pico-8 play session: no input (idle), after a click and taps of 🅾, ❎, 🅾+❎, 🅾 in the second before t = 0

[t = 1 s] idle ~1s (no d-pad/buttons)
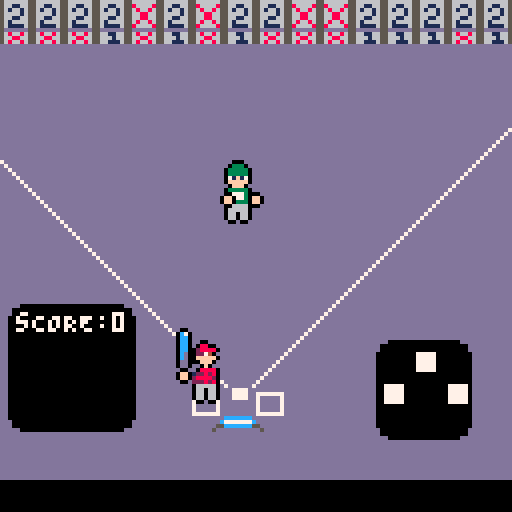
[t = 2 s] idle ~2s (no d-pad/buttons)
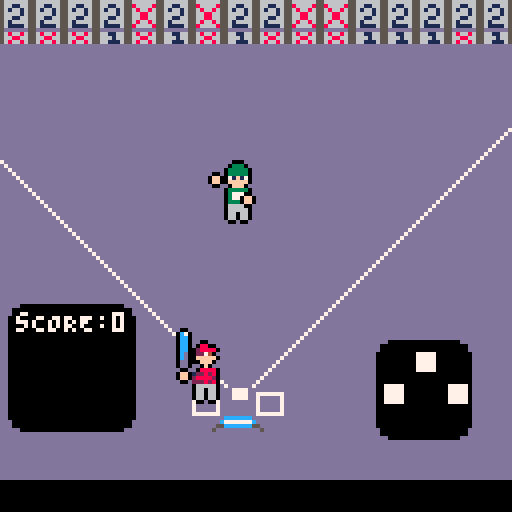
[t = 4 s] idle ~4s (no d-pad/buttons)
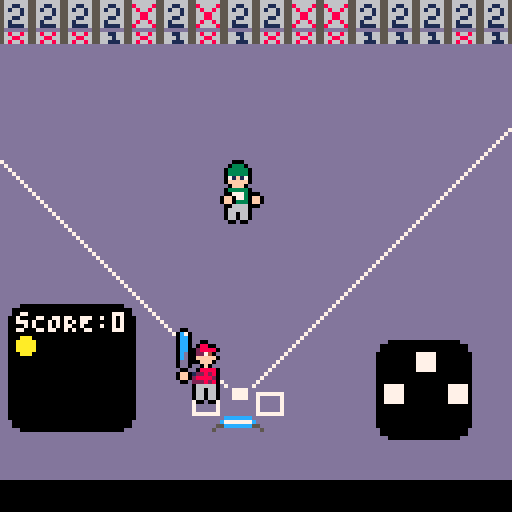
[t = 6 s] idle ~6s (no d-pad/buttons)
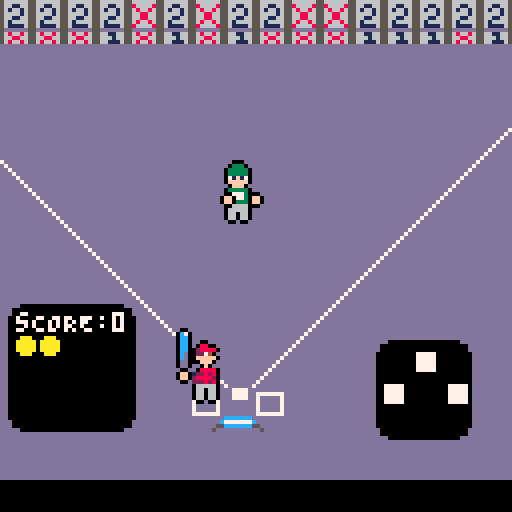
[t = 8 s] idle ~8s (no d-pad/buttons)
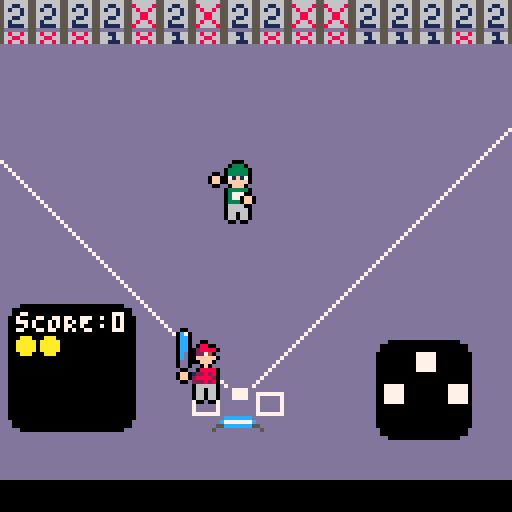

pico-8 cartridge
version 43
__lua__
TILE_SIZE = 8
WAIT_T = 3 -- seconds
uni_colors = {
    3,
    8,
    9,
    10,
    14
}
function did_ball_collide(ball, box_x, box_y, box_w, box_h)
    if ball.y + ball.r < box_y then return false end
    if ball.y - ball.r > box_y + box_h then return false end
    if ball.x + ball.r < box_x then return false end
    if ball.x - ball.r > box_x + box_w then return false end
    return true
end

function bounce_ball_off_bat(ball, batter)
    ball.state = "hit"
    local bat_pos = batter:get_bat_coordinates()
    local hitbox = bat_pos.hit_box

    local bat_center = (hitbox.x1 + hitbox.x2) / 2
    local bat_width = hitbox.x2 - hitbox.x1

    local hit_pos = ball.x - bat_center
    local normalized = hit_pos / (bat_width / 2)

    normalized = mid(-1, normalized, 1)

    local timing_offset = (batter.a_frame - 2) * 0.3

    local max_angle = 60
    local angle = (normalized + timing_offset)
            * max_angle
            * 0.0174533

    local speed = sqrt(ball.dx ^ 2 + ball.dy ^ 2)

    local sweet_spot = 1 - abs(normalized)
    local power = 1 + sweet_spot * 0.1

    ball.dx = speed * power * sin(angle)
    ball.dy = -speed * power * cos(angle)

    -- pseudo height launch
    local launch = (sweet_spot * 0.5) + 0.3
    ball.dh = launch
end

function value_exists(array, value)
    for i = 1, #array do
        if array[i] == value then
            return true
        end
    end
    return false
end

function get_index(tbl, value)
    for i = 1, #tbl do
        if tbl[i] == value then
            return i -- Return the index if found
        end
    end
    return nil
    -- Return nil if not found
end

function create_win(x, y, w, h, txt)
end
start_menu = {
    state = "p1", -- p1/p2

    change_player = function(self)
        if self.state == "p1" then
            self.state = "p2"
        else
            self.state = "p1"
        end
    end,
    change_player_color = function(self, dir)
        local p1_i = get_index(uni_colors, game.team1.color)
        local p2_i = get_index(uni_colors, game.team2.color)

        if dir == 'r' then
            if self.state == "p1" then
                p1_i = p1_i % #uni_colors + 1
                game.team1.color = uni_colors[p1_i]
            else
                p2_i = p2_i % #uni_colors + 1
                game.team2.color = uni_colors[p2_i]
            end
        end
        if dir == 'l' then
            if self.state == "p1" then
                p1_i = (p1_i + #uni_colors) % #uni_colors + 1
                game.team1.color = uni_colors[p1_i]
            else
                p2_i = (p2_i + #uni_colors) % #uni_colors + 1
                game.team2.color = uni_colors[p2_i]
            end
        end
    end,


    update = function(self)
        self.t_col_sel.state = self.state
        if btnp(0) then
            --left
            self:change_player_color('l')
        end
        if btnp(1) then
            self:change_player_color('r')
        end
        if btnp(2) then
            -- up
            self:change_player()
        end
        if btnp(3) then
            self:change_player()
        end

        if btnp(5) then
            -- x
            scene = 'game'
        end
    end,

    t_col_sel = {
        p1 = {
            bg_x = 28,
            bg_y = 15,
            l_x = 18,
            r_x = 106,
            y = 16
        },
        p2 = {
            bg_x = 28,
            bg_y = 29,
            l_x = 18,
            r_x = 106,
            y = 30
        },
        draw = function(self)
            local text = {
                teamColor1 = "team color 1 : ",
                teamColor2 = "team color 2 : "
            }
            p = self.p1
            if (self.state == 'p2') then
                p = self.p2
            end

            print('⬅️', p.l_x, p.y)
            rrectfill(p.bg_x, p.bg_y, 75, 7, 2, 7)
            print('➡️', p.r_x, p.y)

            print(text.teamColor1, 32, 16, 0)
            print('█', 90, 16, game.team1.color)
            print(text.teamColor2, 32, 30, 0)
            print('█', 90, 30, game.team2.color)
        end
    },

    draw = function(self)
        cls()
        map(0, 0, 0, 0, 128, 32)

        self.t_col_sel:draw()

        print("press ❎ to play", 32, 64, 7)
    end
}
batter = {
    a_frame = 1,
    a_frames = { 66, 68, 70, 64 },
    did_swing = false,
    frame_timer = 0,
    max_x = 43.5,
    max_y = 88,
    min_x = 40,
    min_y = 83,
    spr = 64,
    spr_h = 2,
    spr_w = 2,
    state = "idle",
    x = 43.5,
    y = 85,

    -- methods --
    swing = function(self)
        if self.state == "idle" then
            self.did_swing = true
            self.state = "swing"
        end
    end,
    reset = function(self)
        self.state = "idle"
        self.did_swing = false
    end,

    bat = {
        spr = 130,
        spr_w = 2,
        spr_h = 2,
        a_frames = { 132, 134, 136, 138, 140, 130 },

        draw = function(self, pos, batter_state, a_frame)
            local x = pos.x
            local y = pos.y

            -- sets (10, 10) to yellow

            if batter_state == "idle" then
                spr(self.spr, x, y, self.spr_w, self.spr_h)
            elseif batter_state == "swing" then
                local frame = self.a_frames[a_frame]
                spr(frame, x, y, self.spr_w, self.spr_h)
            end
        end
    },

    move_bat = function(self, dir)
        if dir == "left" and self.x > self.min_x then
            self.x -= 1
        elseif dir == "right" and self.x < self.max_x then
            self.x += 1
        elseif dir == "down" and self.y < self.max_y then
            self.y += 1
        elseif dir == "up" and self.y > self.min_y then
            self.y -= 1
        end
    end,

    get_bat_coordinates = function(self)
        local bat_x = self.state == "idle" and self.x - 6 or self.x + 5
        local bat_y = self.y - 5
        local box_x1 = bat_x + 7
        local box_y1 = bat_y + 10
        local box_x2 = bat_x + 17
        local box_y2 = bat_y + 14

        return {
            x = bat_x,
            y = bat_y,


            hit_box = {
                x1 = box_x1,
                y1 = box_y1,
                x2 = box_x2,
                y2 = box_y2
            }
        }
    end,

    get_player_state = function(self)
        return self.state
    end,

    get_a_frame = function(self)
        return self.a_frame
    end,

    get_frame_timer = function(self)
        return self.frame_timer
    end,

    update = function(self)
    end,

    draw = function(self)
        -- change color
        pal(8, game.team1.color)

        local bat_pos = self:get_bat_coordinates()
        local state = batter.state
        local a_frame = batter.a_frame
        if self.state == "idle" then
            spr(self.spr, self.x, self.y, self.spr_w, self.spr_h)
        elseif self.state == "swing" then
            local frame = self.a_frames[self.a_frame]
            spr(frame, self.x, self.y, self.spr_w, self.spr_h)

            -- Update the animation frame after a certain number of frames have passed
            if self.frame_timer < 2 then
                -- Adjust this value to control the speed
                self.frame_timer = self.frame_timer + 1
            else
                if self.a_frame < #self.a_frames then
                    self.a_frame = self.a_frame + 1
                else
                    self.a_frame = 1
                    self.state = 'idle'
                end
                self.frame_timer = 0 -- Reset the timer
            end
        end
        self.bat:draw(bat_pos, state, a_frame)
        pal(8, 8)
    end -- batter:draw
}
 -- must be before ball
pitcher = {
    min_x = (7 * TILE_SIZE) - 9,
    max_x = (7 * TILE_SIZE) - 1,
    x = (7 * TILE_SIZE) - 5,
    y = 5 * TILE_SIZE,
    spr = 102,
    spr_w = 2,
    spr_h = 2,
    state = "idle",
    a_frames = { 96, 98, 100, 102 },
    a_frame = 1,
    frame_timer = 0,

    get_throw_pos = function(self)
        -- send hand pos
        return { x = self.x + 5, y = self.y + TILE_SIZE }
    end,


    throw = function(self)
        if self.state == "idle" then
            -- is this check needed?
            self.state = "throw"
            sfx(2)
        end
    end,

    move_pitcher = function(self, dir)
        if dir == "left" and self.x > self.min_x then
            self.x -= 1
        elseif dir == "right" and self.x < self.max_x then
            self.x += 1
        end
    end,
    update = function(self)
        -- Add any necessary update logic here
    end,


    draw = function(self)
        pal(8, game.team2.color)
        if self.state == "idle" then
            spr(self.spr, self.x, self.y, self.spr_w, self.spr_h)
        elseif self.state == "throw" then
            local frame = self.a_frames[self.a_frame]
            spr(frame, self.x, self.y, self.spr_w, self.spr_h)
            -- Update the animation frame after a certain number of frames have passed
            if self.frame_timer < 1 then
                -- Adjust this value to control the speed
                self.frame_timer = self.frame_timer + 1
            else
                if self.a_frame < #self.a_frames then
                    self.a_frame = self.a_frame + 1
                else
                    self.a_frame = 1
                    self.state = 'idle'
                end
                self.frame_timer = 0 -- Reset the timer
            end
        end
        pal(8, 8)
    end -- pitcher draw
}
-- ball gets pos from pitcher object
hand_pos = pitcher:get_throw_pos()

ball = {
    _start_x = hand_pos.x,
    _start_y = hand_pos.y,
    _start_dx = 0.3,
    _start_dy = 2,
    x = hand_pos.x,
    dx = 0,
    y = hand_pos.y,
    dy = 10,
    hght = 1,
    dh = 0,
    r = 1,
    color = 10,
    shadow_color = 5,
    wall_hit_time = 0,
    state = "idle", -- idle,throw,hit


    throw = function(self)
        local hand_pos = pitcher:get_throw_pos()
        local hght_frame = 1
        self.state = "throw"
        self.x = hand_pos.x
        self.y = hand_pos.y
        self.dx = self._start_dx
        self.dy = self._start_dy
        self.hght = 1
        self.dh = 0.5
    end,
    cpu_throw = function(self, dx, dy)
        local hand_pos = pitcher:get_throw_pos()
        local hght_frame = 1
        self.state = "throw"
        self.x = hand_pos.x
        self.y = hand_pos.y
        self.dx = dx
        self.dy = dy
        self.hght = 1
        self.dh = 0.5
    end,

    reset_ball = function(self)
        local hand_pos = pitcher:get_throw_pos()

        self.state = "idle"
        self.x = hand_pos.x
        self.y = hand_pos.y
        self.dx = 0
        self.dy = 0
    end,

    init = function(self)
        self:reset_ball()
    end,

    get_tile_under_ball = function(self)
        local tile_x = flr(self.x / 8)
        local tile_y = flr(self.y / 8)
        return mget(tile_x, tile_y)
    end,

    -- ball update
    update = function(self)
        if self.state ~= "idle" then
            -- hit/thrown
            self.x = self.x + self.dx
            self.y = self.y + self.dy

            -- vertical visualization
            self.hght += self.dh

            -- fake arc
            self.dh -= 0.03
            self.hght += self.dh

            -- ground
            if self.hght < 1 then
                self.hght = 1
                self.dh = 0
            end
        end
    end,

    draw = function(self)
        local shad_x = (self.x - 2) * self.hght
        local shad_y = (self.y - 2)
        local tile_x = self.x / 8
        local tile_y = self.y / 8

        ---
        if self.state ~= "idle" then
            local effective_radius = self.r * self.hght / 8

            -- shadow
            circfill(self.x, self.y, effective_radius / 2, 5)
            circfill(
                self.x,
                self.y - self.hght * 0.7,
                effective_radius,
                self.color
            )
        end
    end
}
-- todo
-- team  switching
-- Three outs
-- figure out homeruns

function _init()
    win = {}
    cls()

    scene = "game"

    -- start_menu/game/gameover

    cpu_pitcher = {
        confidence = 0,
        next_throw = "s",
        det_pitch = function(self)
            if game.count[2] / game.max_strikes > game.count[1] / game.max_balls then
                self.next_throw = "s"
            else
                self.next_throw = "b"
            end
        end
    }

    game.ball = ball
    game.bat = bat
    game.batter = batter
    game.pitcher = pitcher
    game:init()
end

function chg_scene(scn)
    scene = scn
end

function _update()
    if scene == 'start_menu' then
        start_menu:update()
    end

    if scene == 'gameover' then
        game_over:update()
    end

    if scene == 'game' then
        game:update()
        cpu_pitcher.balls = game.count[1]
        cpu_pitcher.strikes = game.count[2]
        cpu_pitcher:det_pitch()
        if game.role == 'p' then
            -- pitcher
            pitcher:update()
        end
    end
end

function game_draw()
    cls()
    map(0, 0, 0, 0, 128, 32)

    game.ball = ball

    ball:draw()
    pitcher:draw()
    batter:draw()

    game:draw()
    palt(0, false)
    palt(14, true)
end

function _draw()
    if (scene == 'start_menu') then
        start_menu:draw()
    end

    if (scene == 'game') then
        game_draw()
    end

    if scene == 'gameover' then
        game_over:draw()
    end

    function draw_window(x, y, w, h, tc, bgc)
        rrectfill(2.75 * TILE_SIZE, 1.75 * TILE_SIZE, 10.5 * TILE_SIZE, 2.5 * TILE_SIZE, 2, 0)
        rrectfill(3 * TILE_SIZE, 2 * TILE_SIZE, 10 * TILE_SIZE, 2 * TILE_SIZE, 2, 2)
        print('homerun', 5.5 * TILE_SIZE + 4, 2.65 * TILE_SIZE, 7)
    end
    -- draw_window(3, 2, 10, 2)
    --debug--
end
-- handle wall collision not working correctly
game = {
    _states = {
        'pitch',
        'hit',
        'miss',
        'ball',
        'strike',
        'foul',
        'out',
        'walk',
        'switch',
        'gameover'
    },

    _transitions = {
        idle = { "pitch", "menu", "gameover" },
        pitch = { "hit", "miss", "strike", "ball" },
        hit = { "foul", "out", "base" },
        menu = { "idle" },
        strike = { "out", "idle" },
        base = { "idle" },
        out = { "idle" },
        foul = { "idle" }
    },

    ball = {}, -- ball object

    back_wall = {
        x1 = 0,
        x2 = 15,
        y1 = 0,
        y2 = 1
    },

    runners = {},

    _runners = {
        bases = 000 --1/2/3
    },

    on_first = function(self)
        return ((self._runners.bases & 1) != 0)
    end,

    on_second = function(self)
        return ((self._runners.bases & 2) != 0)
    end,

    on_third = function(self)
        return ((self._runners.bases & 4) != 0)
    end,

    clear_bases = function(self)
        self._runners.bases = 0
    end,

    advance_runners = function(self, hit)
        local scored = 0
        -- shift runners forward
        local shifted = self._runners.bases << hit

        -- check to see if anyone scored
        scored += shifted >> 3

        self._runners.bases = shifted & 7
        if hit < 4 then
            self._runners.bases |= (1 << (hit - 1))
        else
            scored += 1
        end
    end,

    walk = function(self)
        local scored = 0

        -- bases loaded
        if self._runners.bases == 7 then
            scored = 1
        end

        -- shift only forced runners
        if (self._runners.bases & 1) != 0 then
            self._runners.bases <<= 1
        end

        -- keep valid base bits
        self._runners.bases &= 7

        -- batter to first
        self._runners.bases |= 1

        -- self.score += scored
    end,

    count = {
        0, 0,
        addStrike = function(self)
            self[1] += 1
        end,
        addBall = function(self)
            self[2] += 1
        end,
        reset = function(self)
            self[1] = 0
            self[2] = 0
        end,
        get = function(self, t)
            -- strike/ball
            if t == "ball" then
                return self[1]
            end
            if t == "strike" then
                return self[2]
            end
        end,
        add = function(self, t)
            -- strike/ball
            if t == "ball" then
                self[1] += 1
            end
            if t == "strike" then
                self[2] += 1
            end
        end
    }, -- balls,strikes
    hit_type = "None",
    inning = 0,
    inning_type = "top", -- bot,top, denotes .5 inning
    max_balls = 5, -- changeable?
    max_inning = 2, --changeable?
    max_outs = 3, --changeable?
    max_strikes = 3, -- changeable?
    outs = 0,
    role = 'p', -- 'b' for batter, 'p' pitcher
    score = { 0, 0 },
    stop_play_timer = false,

    strike_zone = {
        x = 51,
        y = 92,
        spr_num = 128,
        coords = function(self)
            return {
                x1 = self.x + 3,
                x2 = self.x + 14,
                y1 = self.y + 13,
                y2 = self.y + 14
            }
        end,

        draw = function(self)
            spr(self.spr_num, self.x, self.y, 2, 2)
        end
    },
    bases = {
        {
            id = 1,
            color = 7,
            x1 = 14 * TILE_SIZE,
            y1 = 12 * TILE_SIZE,
            x2 = 14 * TILE_SIZE + 4,
            y2 = 12 * TILE_SIZE + 4
        },
        {
            id = 2,
            color = 7,
            x1 = 13 * TILE_SIZE,
            y1 = 12 * 7 + 4,
            x2 = 13 * TILE_SIZE + 4,
            y2 = 12 * 7 + TILE_SIZE
        },
        {
            id = 3,
            color = 7,
            x1 = 12 * TILE_SIZE,
            y1 = 12 * TILE_SIZE,
            x2 = 12 * TILE_SIZE + 4,
            y2 = 12 * TILE_SIZE + 4
        }
    },

    right_menu = {
        x = 94,
        y = 85,
        w = 24,
        h = 25,
        col = 0, -- black

        draw = function(self)
            rrectfill(self.x, self.y, self.w, self.h, 3, 0)
        end
    },

    team1 = {
        color = uni_colors[2] -- changeable?
    },
    team2 = {
        color = uni_colors[1] --changeable?
    },
    scr_max_x = 127,
    scr_min_x = 0,
    scr_max_y = 127,
    state = "idle", -- pitch/hit/miss/switch/idle/out/menu

    score_board = {
        x1 = 2,
        y1 = 9 * TILE_SIZE + 4,
        w = 4 * TILE_SIZE,
        h = 32,

        draw = function(self)
            rrectfill(self.x1, self.y1, self.w, self.h, 3, 0)
        end
    },

    reset_count = function(self)
        self.count:reset()
        self.stop_play_timer = false
    end,

    get_state = function(self)
        return self.state
    end,

    throw_ball = function(self)
        if self.pitcher.state == "idle" and ball.state == "idle" then
            self.state = "pitch"
            self.pitcher:throw()
            self.ball:throw()
        end
    end,

    cpu_throw = function(self)
        coords = self.strike_zone:coords()

        random_spd = 1 + rnd(2.4)
        random_target = (rnd(coords.x2 - coords.x1) + coords.x1)
        frames = (coords.y2 - ball._start_y) / random_spd

        local dx = (random_target - ball._start_x) * random_spd / (coords.y2 - ball._start_y) + rnd(1.5) - .7

        if not self.throw_timer then
            self.throw_timer = time()
        end

        if time() - self.throw_timer >= WAIT_T then
            if self.pitcher.state == "idle" and self.ball.state == "idle" then
                self.batter:reset() -- reset random swings
                self.state = "pitch"
                self.pitcher:throw()
                self.ball:cpu_throw(dx, random_spd)

                -- reset timer so the next throw happens 5 seconds later
                self.throw_timer = time()
            end
        end
    end,

    walk_runner = function(self)
        runners = { 0, 0, 0 }
        local i = 1
        while i <= #self.runners do
            --     -- adv current runner
            self.runners[i] += 1
            if i < #self.runners and self.runners[i + 1] == self.runners[i] then
                self.runners[i + 1] += 1
            end
            i += 1
        end
        -- add walked batter
        self.runners[#self.runners + 1] = 1
        for i, r in ipairs(self.runners) do
            if r > 3 then
                self.score[1] += 1
                deli(self.runners, i)
            end
        end

        return self.runners
    end,

    verify_transition = function(self, s)
        return value_exists(self._transitions[self.state], s)
    end,

    change_state = function(self, s)
        if self:verify_transition(s) then
            self.state = s
        else
            printh("Invalid State Transition w:" .. self.state .. '=>' .. s)
        end
    end,

    did_ball_hit_zone = function(self, s)
        local strike_zone_coords = self.strike_zone:coords()
        if (self.ball.y > strike_zone_coords.y1)
                and (self.ball.y < strike_zone_coords.y2)
                and (self.ball.x > strike_zone_coords.x1)
                and (self.ball.x < strike_zone_coords.x2)
                and (self.ball.hght > 1) then
            sfx(4)
            return true
        else
            return false
        end
    end,

    did_ball_leave_scrn = function(self)
        if self.ball.x > self.scr_max_x or self.ball.x < self.scr_min_x or self.ball.y > self.scr_max_y then
            return true
        end
        return false
    end,

    adv_runners = function(self, num_of_bases)
        local runners_to_update = {}
        local runners_to_remove = {}
        for rnr in all(self.runners) do
            local t = rnr + num_of_bases
            if t > 3 then
                self.score[1] += 1
                runners_to_remove[rnr] = true
            else
                runners_to_update[rnr] = t
            end
        end
        for rnr, new_val in ipairs(runners_to_update) do
            self.runners[rnr] = new_val
        end
        for rnr in pairs(runners_to_remove) do
            self.runners[rnr] = nil
        end

        if num_of_bases > 3 then
            self.score[1] += 1
        else
            add(self.runners, num_of_bases)
        end
    end,

    reset_pitch = function(self)
        self.ball:reset_ball()
        self.batter:reset()
        self.state = "idle"
    end,

    is_pitching = function(self) return self.state == 'pitch' end,
    is_out = function(self) return self.state == "out" end,
    is_strike_out = function(self) return self.count:get('strike') == self.max_strikes end,
    is_walk = function(self) return self.count:get('ball') == self.max_balls end,
    is_hit = function(self) return self.state == "hit" end,
    is_wall = function(self) return self.state == "wall" end,
    is_missed = function(self) return self.state == "miss" end,
    is_ball = function(self) return self.state == "ball" end,
    is_strike = function(self) return self.state == "strike" end,
    is_walked = function(self) return self.state == "walk" end,

    -- transitions
    to_ball = function(self) self:change_state('ball') end,
    to_hit = function(self) self:change_state('hit') end,
    to_idle = function(self) self:change_state('idle') end,
    to_out = function(self) self:change_state('out') end,
    to_pitch = function(self) self:change_state('pitch') end,
    to_strike = function(self) self:change_state('strike') end,
    to_miss = function(self) self:change_state('miss') end,
    to_foul = function(self) self:change_state('foul') end,
    to_base = function(self) self:change_state('base') end,


    did_ball_hit_wall = function(self)
        if self.ball.y < 8 and self.ball.state ~= "wall" or (self.ball.hght == 1 and self.ball.y < 12) then
            -- wall
            self.ball.state = "wall"
            self.ball.wall_hit_time = time()
        end
    end,

    handle_backwall_collision = function(self)
        if (self.ball.y < 8 and self.ball.state ~= "wall")
                or (self.ball.hght == 1 and self.ball.y < 12) then
            local tile = self.ball:get_tile_under_ball()

            if fget(tile, 0) then
                self.state = "out"
            elseif fget(tile, 1) then
                self.hit_type = "single"
                self:adv_runners(1)
                self:reset_count()
            elseif fget(tile, 2) then
                self.hit_type = "dbl"
                self:adv_runners(2)
                self:reset_count()
            end

            -- bounce the ball
            self.ball.dx = -self.ball.dx * 0.1
            self.ball.dy = -self.ball.dy * 0.1

            -- prevent repeated bouncing every frame
            self.ball.state = "wall"
            self.ball.wall_hit_time = time()

            -- keep the ball just inside the playfield
            self.ball.y = 16
        end
    end,

    -- game init
    init = function(self)
        -- randomly populate back wall
        for x = self.back_wall.x1, self.back_wall.x2 do
            local r_top_spr = rnd { 28, 29, 28 }
            local r_btm_spr = rnd { 26, 27 }
            mset(x, self.back_wall.y1, r_top_spr)
            mset(x, self.back_wall.y2, r_btm_spr)
        end
    end,

    -- game update
    update = function(self)
        self.ball:update()
        self.batter:update()

        if self:is_pitching() then
            bat_pos = self.batter:get_bat_coordinates()
            bat_hit_box = bat_pos.hit_box

            -- ball hits strike zone
            if (self.ball.y > self.strike_zone:coords().y1) then
                if self:did_ball_hit_zone() then
                    self:to_strike()
                else
                    if self.ball.state ~= "hit" and batter.did_swing ~= true then
                        self:to_ball()
                    elseif self.ball.state ~= "hit" and batter.did_swing then
                        -- batter misses ball
                        self:to_strike()
                    end
                end
            end

            -- batter hits ball
            did_batter_hit = did_ball_collide(
                ball,
                bat_hit_box.x1, bat_hit_box.y1, 10, 5
            )

            if did_batter_hit
                    and self.batter.state == "swing"
                    and self.batter.a_frame >= 2
                    and self.batter.a_frame <= 3
                    and self.ball.dy > 0 then
                sfx(3)
                bounce_ball_off_bat(self.ball, self.batter)
                self:to_hit()
            end
        end

        if self:is_hit() then
            -- if ball goes out of play
            if self:did_ball_leave_scrn() then
                -- foul ball
                if self.ball.state == "hit" and self.count:get('strike') < 2 then
                    self.count:add('strike')
                end
                self:reset_pitch()
            end
        end

        if self:is_missed() then
            self.count:add('strike')
            self:reset_pitch()
        end

        if self:is_ball() then
            self.count:add('ball')
            if self:is_walk() then
                self:walk_runner()
                self.state = "walk"
            else
                self:reset_pitch()
            end
        end

        if self:is_strike() then
            sfx(1)
            self.count:add('strike')

            if self:is_strike_out() then
                self:to_out()
            else
                self:reset_pitch()
            end
        end

        if self.state == "switch" then
        end

        if self:is_walked() then
            if not self.stop_time then
                self.stop_time = time()
            end
            if time() - self.stop_time >= WAIT_T then
                self:reset_count()
                self:reset_pitch()
            end
        end

        if self:is_out() then
            if not self.stop_play_timer then
                self.stop_play_timer = time()
                self.outs += 1
            end
            if time() - self.stop_play_timer >= WAIT_T then
                self:reset_count()
                self:reset_pitch()
            end
        end

        -- chk backwall col
        self:handle_backwall_collision()
        -- reset ball after 3 seconds hitting wall
        self:did_ball_hit_wall()

        if not self:is_out() then
            -- b_type = cpu_pitcher:det_pitch()
            r_x = rnd(2) - 1
            r_y = rnd(4)

            self:cpu_throw()
            -- pitcher controls, should this be in game, or in obj?
            -- if btn(5) then
            --     self:throw_ball()
            -- end
            -- if btn(0) then
            --     self.pitcher:move_pitcher('left')
            -- end
            -- if btn(1) then
            --     self.pitcher:move_pitcher('right')
            -- end

            -- batter controls, should this be in game, or in obj?

            if btn(4, 1) then
                self.batter:swing()
            end
            if btn(0, 1) then
                self.batter:move_bat("left")
            end
            if btn(1, 1) then
                self.batter:move_bat("right")
            end
            if btn(2, 1) then
                self.batter:move_bat("up")
            end
            if btn(3, 1) then
                self.batter:move_bat("down")
            end
        end
    end,

    -- game draw
    draw = function(self)
        --debug
        self.score_board:draw()
        self.strike_zone:draw()
        self.right_menu:draw()
        -- bases graphic

        for b = 1, #self.bases do
            clr = self.bases[b].color
            if value_exists(self.runners, self.bases[b].id) then
                clr = 10
            end
            rectfill(self.bases[b].x1, self.bases[b].y1, self.bases[b].x2, self.bases[b].y2, clr)
        end

        print("sCORE:" .. self.score[1], self.score_board.x1 + 2, self.score_board.y1 + 2, 7)

        -- strikeout
        if self.state == "out" then
            print("out", game.batter.x, game.batter.y - 14, 8)
        end
        -- walk
        if self.state == "walk" then
            print("walk", game.batter.x, game.batter.y - 14, 10)
        end

        for i = 1, self.count:get('ball') do
            -- ball count
            circfill((self.score_board.x1 + 4) * i, self.score_board.y1 + 10, 2, 10)
        end
        for i = 1, self.count:get('strike') do
            -- strike count
            circfill((self.score_board.x1 + 4) * i, self.score_board.y1 + 16, 2, 8)
        end
        for i = 1, self.outs do
            print("X", (self.score_board.x1 + 4) * i, self.score_board.y1 + 20, 8)
        end
    end
}
__gfx__
0000000000000000666666660000000000000000dddddddddddddddddddddddd7dddddddddddddd7dddddddd56666665dddddddd566666657dddddd7addddddd
0000000007777770666676660000000000000000ddddddddddddddddddddddddd7dddddddddddd7ddddddddd56666665dd6ddddd56666665dd7777ddaddddddd
00700700077777706666666600000000000000007777777d7777777ddddddddddd7dddddddddd7dddddddddd56666665dddddddd56666665dd7777ddaddddddd
00077000077777706676667600000000000000007ddddd7d7ddddd7dddddddddddd7dddddddd7ddddddddddddddddddddddddddd56666665dd7777ddaddddddd
00077000077777706666666600000000000000007ddddd7d7ddddd7ddd7777dddddd7dddddd7dddddddddddddddddddddddddddd56666665ddddddddaddddddd
00700700077777706666666600000000000000007ddddd7d7ddddd7dddddddddddddd7dddd7ddddddddddddddddddddddddddddd56666665ddddddddaddddddd
00000000077777706666666600000000000000007ddddd7d7ddddd7ddddddddddddddd7dd7ddddddddddddddddddddddddddd6dd56666665ddddddddaddddddd
00000000000000006666666600000000000000007777777d7777777dddddddddddddddd77ddddddddddddddddddddddddddddddd5dddddd5ddddddddaddddddd
0000000000000000000000000000000000000000000000000000000000000000dddddddd77777777568668655661166556666665566666650000000000000000
0000000000000000000000000000000000000000000000000000000000000000ddd77ddd77777777566886655666166556611665586666850000000000000000
0000000000000000000000000000000000000000000000000000000000000000ddd77ddd77777777568668655661116556166165568668650000000000000000
0000000000000000000000000000000000000000000000000000000000000000d77dd77d77777777dddddddddddddddd56666165566886650000000000000000
0000000000000000000000000000000000000000000000000000000000000000d77dd77d77777777dddddddddddddddd56611665566886650000000000000000
0000000000000000000000000000000000000000000000000000000000000000dddddddd77777777dddddddddddddddd56166665568668650000000000000000
0000000000000000000000000000000000000000000000000000000000000000dddddddd77777777dddddddddddddddd56111165586666850000000000000000
0000000000000000000000000000000000000000000000000000000000000000dddddddd77777777dddddddddddddddd5dddddd55dddddd50000000000000000
00000000000000000000000000000000000000000000000000000000000000000000000000000000000000000000000000000000000000000000000000000000
00000000000000000000000000000000000000000000000000000000000000000000000000000000000000000000000000000000000000000000000000000000
00000000000000000000000000000000000000000000000000000000000000000000000000000000000000000000000000000000000000000000000000000000
00000000000000000000000000000000000000000000000000000000000000000000000000000000000000000000000000000000000000000000000000000000
00000000000000000000000000000000000000000000000000000000000000000000000000000000000000000000000000000000000000000000000000000000
00000000000000000000000000000000000000000000000000000000000000000000000000000000000000000000000000000000000000000000000000000000
00000000000000000000000000000000000000000000000000000000000000000000000000000000000000000000000000000000000000000000000000000000
00000000000000000000000000000000000000000000000000000000000000000000000000000000000000000000000000000000000000000000000000000000
00000000000000000000000000000000000000000000000000000000000000000000000000000000000000000000000000000000000000000000000000000000
00000000000000000000000000000000000000000000000000000000000000000000000000000000000000000000000000000000000000000000000000000000
00000000000000000000000000000000000000000000000000000000000000000000000000000000000000000000000000000000000000000000000000000000
00000000000000000000000000000000000000000000000000000000000000000000000000000000000000000000000000000000000000000000000000000000
00000000000000000000000000000000000000000000000000000000000000000000000000000000000000000000000000000000000000000000000000000000
00000000000000000000000000000000000000000000000000000000000000000000000000000000000000000000000000000000000000000000000000000000
00000000000000000000000000000000000000000000000000000000000000000000000000000000000000000000000000000000000000000000000000000000
00000000000000000000000000000000000000000000000000000000000000000000000000000000000000000000000000000000000000000000000000000000
eeeeeee00eeeeeeeeeeeeee00eeeeeeeeeeeeee00eeeeeeeeee000e00eeeeeee0000000000000000000000000000000000000000000000000000000000000000
eeeeee08800eeeeeeeee7e08800eeeeeeeeeee08800ee7eeeee07c0280eeeeee0000000000000000000000000000000000000000000000000000000000000000
eeeee0288880eeeeeee7e0288880eeeeeeeee0288880ee7eeee0c022880eeeee0000000000000000000000000000000000000000000000000000000000000000
eeeee022740eeeeeeeeee022740eeeeeeeeee022880eeeeeeeee00228880eeee0000000000000000000000000000000000000000000000000000000000000000
eeeee0fffff0eeeeeeeee0fffff0eeeeeeeee0fffff0eeeeee7ee0fffff0eeee0000000000000000000000000000000000000000000000000000000000000000
eeeee00fff0eeeeeeee7e00fff0eeeeeeeeee00fff0eeeeeeeeee00fff0eeeee0000000000000000000000000000000000000000000000000000000000000000
eeeeeee0f0eeeeeeeeeeeee0f0eeeeeeeeeeeee0e0eeeeeeee7eeee01011eeee0000000000000000000000000000000000000000000000000000000000000000
eeeeee088880eeeeeeeee00dd080eeeeeee7ee08700eeeeeeee7ee088881eeee0000000000000000000000000000000000000000000000000000000000000000
eeeee1228280eeeeeeeee0888880eeeeee7ee0888880eeeeeeeee0888880eeee0000000000000000000000000000000000000000000000000000000000000000
eeeee2888820eeeeeeeee0888880eeeeeeeee0288880eeeeeeeee0288880eeee0000000000000000000000000000000000000000000000000000000000000000
eeeee2228280eeeeeeeee0888880eeeeeeeee0888880eeeeeeeee0888880eeee0000000000000000000000000000000000000000000000000000000000000000
eeeee0666660eeeeeeeee0666660eeeeeeeee0666660ee7eeeeee0666660eeee0000000000000000000000000000000000000000000000000000000000000000
eeeee0660660eeeeeeeee0660660eeeeeeeee0660660e7eeeeeee0660660eeee0000000000000000000000000000000000000000000000000000000000000000
eeeee0660660eeeeeeeee0660660eeeeeeeee0660660eeeeeeeee0660660eeee0000000000000000000000000000000000000000000000000000000000000000
eeeee0660660eeeeeeeee0660660eeeeeeeee0660660eeeeeeeee0660660eeee0000000000000000000000000000000000000000000000000000000000000000
eeeeee00e00eeeeeeeeeee00e00eeeeeeeeeee00e00eeeeeeeeeee00e00eeeee0000000000000000000000000000000000000000000000000000000000000000
eeeeeee000eeeeeeeeeeeee000eeeeeeeeeeeee000eeeeeeeeeeeee000eeeeeeeeeeeee000eeeeeeeeeeee00000eeeee00000000000000000000000000000000
eeeeee08880eeeeeeeeeee08880eeeeeeeeeee08880eeeeeeeeeee08880eeeeeeeeeee08880eeeeeeeeee0888880eeee00000000000000000000000000000000
eeeee0888880eeeeeeeee0888880eeeeeeeee0888880eeeeeeeee0888880eeeeeeeee0888880eeeeeeee082222280eee00000000000000000000000000000000
ee00e0888880eeeeeeeee0888880eeeeeeeee0888880eeeeeeeee0888880eeeeeeeee0222220eeeeeeeee0f2f2f0eeee00000000000000000000000000000000
e0ff0071f170eeeeeeeee071f170eeeeeeeee071f170eeeeeeeee071f170eeeeeeeee071f170eeeeeeeee0f7f7f0eeee00000000000000000000000000000000
e0ff00fffff0eeeeeeeee0fffff0eeeeeeeee0fffff0eeeeeeeee0fffff0eeeeeeeee0fffff0eeeeeeeee0fffff0eeee00000000000000000000000000000000
ee00ee0fff0eeeeeeee00e0fff0eeeeeeeee7e0fff0eeeeeeeeeee0fff0eeeeeeeeee00fff00eeeeeeeee00fff00eeee00000000000000000000000000000000
eeeee0888880eeeeee0ff0888880eeeeeee7e0888880eeeeeeeee0888880eeeeeeee088888880eeeeeee088888880eee00000000000000000000000000000000
eeeee0877700eeeeee0ff08777800eeeeeee008777800eeeeeeee007778000eeeee00887778800eeeee00887778800ee00000000000000000000000000000000
eeeee08770ff0eeee7e00087770ff0eeeee0ff07770ff0eeeeee0ff07780ff0eee0ff0877780ff0eee0ff0877780ff0e00000000000000000000000000000000
eeeee08880ff0eeeee7ee088880ff0eeeee0ff08880ff0eeeeee0ff08880ff0eee0ff0888880ff0eee0ff0888880ff0e00000000000000000000000000000000
eeeee0666600eeeeeeeee06666600eeeee7e006666600eeeeeeee006666000eeeee00066666000eeeee00066666000ee00000000000000000000000000000000
eeeee0666660eeeeeeeee0666660eeeeeee7e0666660eeeeeeeee0666660eeeeeeeee0666660eeeeeeeee0666660eeee00000000000000000000000000000000
eeeee0660660eeeeeeeee0660660eeeeeeeee0660660eeeeeeeee0660660eeeeeeeee0660660eeeeeeeee0660660eeee00000000000000000000000000000000
eeeee0660660eeeeeeeee0660660eeeeeeeee0660660eeeeeeeee0660660eeeeeeeee0660660eeeeeeeee0660660eeee00000000000000000000000000000000
eeeeee00e00eeeeeeeeeee00e00eeeeeeeeeee00e00eeeeeeeeeee00e00eeeeeeeeeee00e00eeeeeeeeeee00e00eeeee00000000000000000000000000000000
eeeeeeeeeeeeeeeeeeeeeeeeeeeeeeeeeeeeeeeeeeeeeeeeeeeeeeeeeeeeeeeeeeeeeeeeeeeeeeeeeeeeeeeeeeeeeeeeeeeeeeeeeeeeeeee0000000000000000
eeeeeeeeeeeeeeeeeeeeeeeeeeeeeeeeeeeeeeeeeeeeeeeeeeeeeeeeeeeeeeeeeeeeeeeeeeeeeeeeeeeeeeeeeeeeeeeeeeeeeeeeeeeeeeee0000000000000000
eeeeeeeeeeeeeeeeeeeeeeee00eeeeeeeeeeeeeeeeeeeeeeeeeeeeeeeeeeeeeeeeeeeeeeeeeeeeeeeeeeeeeeeeeeeeeeeeeeeeee77eeeeee0000000000000000
eeeeeeeeeeeeeeeeeeeeeee0c70eeeeeeeeeeeeeeeeeeeeeed007eeeeeeeeeeeeeeeeeeeeeeeeeeeeeeeeeeeeeeeeeeeeeeeeeeeee77eeee0000000000000000
eeeeeeeeeeeeeeeeeeeeeee0cc0eeeeeeeeeee0ceeeeeeeee0ff07eeeeeeeeeeeeeeeeeeeeeeeeeeeeeeeeeeeee00eeeeeeeeeeeeeeeeeee0000000000000000
eeeeeeeeeeeeeeeeeeeeeee0cc0eeeeee0eeee0c0eeeeeeee0ff07eeeeeeeeeeeeeeeeeeeeeeeeeeeeeeeeeeee0c70eeeeeeeeceeeeeeeee0000000000000000
eeeeeeeeeeeeeeeeeeeeeee0cc0eeeee070eeeec0eeeeeeeee0070eeeeeeeeeeeeeeeeeee7eeeeeeeeeeeeeee0cc0eeeeeeeeeceeeeeeeee0000000000000000
eeeeeeeeeeeeeeeeeeeeeee0cc0eeeee0cc0eeeeeeeeeeeeeee01d0eeeeeeeeeeeeeeeee7eeeeeeeeeeeeeee0dd0eeeeeeeeeeeeeeeeeeee0000000000000000
eeeeeeeeeeeeeeeeeeeeeee0cd0eeeeee0cc0eeeeeeeeeeeeeee01d0eeeeeeeeeeee1eeeeeeeeeeeeeeeeee01d0eeeeeeeeeeeeeceeeeeee0000000000000000
eeeeeeeeeeeeeeeeeeeeeee0cd0eeeeeee0cd0eeeeeeeeeeeeeee01c0eeeeeeeeeeeeeeeeeeeeeeeeeeeee01c0eeeeeeeeeeeeeeeee7eeee0000000000000000
eeeeeeeeeeeeeeeeeeeeeee0dd0eeeeeeee0cd0eeeeeeeeeeeeeee01c0eeeeeeeee7000000eeeeeeeee7001c0eeeeeeeeeeeeeecee7eeeee0000000000000000
eeeeeeeeeeeeeeeeeeeeeee0dd0eeeeeeeee0cd00eeeeeeeeeeeeee0cc0eeeeeee70ff011100000eee70ff00eeeeeeeeeeeeeeeee7eeeeee0000000000000000
eeeeeccccccceeeeeeeeeeee00eeeeeeeeeee0cd007eeeeeeeeeeeee070eeeeeee70ff0000ddcc70ee70ff0eeeeeeeeeeeeeeeeeeeeeeeee0000000000000000
eeeec7777777ceeeeeeeeee0ff0eeeeeeeeeee00ff07eeeeeeeeeeeee0eeeeeeeee7000eee00000eeee700eeeeeeeeeeeeeeeeeeeeeeeeee0000000000000000
eee55ccccccc55eeeeeeeee0ff0eeeeeeeeeeee0ff07eeeeeeeeeeeeeeeeeeeeeeee11eeeeeeeeeeeeeeeeeeeeeeeeeeeeeeeeeeeeeeeeee0000000000000000
ee5eeeeeeeeeee5eeeeeeeee00eeeeeeeeeeeeee007eeeeeeeeeeeeeeeeeeeeeeeeeeeeeeeeeeeeeeeeeeeeeeeeeeeeeeeeeeeeeeeeeeeee0000000000000000
__gff__
0000000000000000000000000000000000000000000000000000010204010000000000000000000000000000000000000000000000000000000000000000000000000000000000000000000000000000000000000000000000000000000000000000000000000000000000000000000000000000000000000000000000000000
0000000000000000000000000000000000000000000000000000000000000000000000000000000000000000000000000000000000000000000000000000000000000000000000000000000000000000000000000000000000000000000000000000000000000000000000000000000000000000000000000000000000000000
__map__
0d0d0d0d0d0d0d0d0d0d0d0d0d0d0d0d00000000000000000000000000000000000000000000000000000000000000000000000000000000000000000000000000000000000000000000000000000000000000000000000000000000000000000000000000000000000000000000000000000000000000000000000000000000
0b0b0b0b0b0b0b0b0b0b0b0b0b0b0b0b00000000000000000000000000000000000000000000000000000000000000000000000000000000000000000000000000000000000000000000000000000000000000000000000000000000000000000000000000000000000000000000000000000000000000000000000000000000
0a0a0a0a0a0a0a0a0a0a0a0a0a0a0a0a00000000000000000000000000000000000000000000000000000000000000000000000000000000000000000000000000000000000000000000000000000000000000000000000000000000000000000000000000000000000000000000000000000000000000000000000000000000
0a0a0a0a0a0a0a0a0a0a0a0a0a0a0a0a00000000000000000000000000000000000000000000000000000000000000000000000000000000000000000000000000000000000000000000000000000000000000000000000000000000000000000000000000000000000000000000000000000000000000000000000000000000
0a0a0a0a0a0a0a0a0a0a0a0a0a0a0a0900000000000000000000000000000000000000000000000000000000000000000000000000000000000000000000000000000000000000000000000000000000000000000000000000000000000000000000000000000000000000000000000000000000000000000000000000000000
080a0a0a0a0a0a0a0a0a0a0a0a0a090a00000000000000000000000000000000000000000000000000000000000000000000000000000000000000000000000000000000000000000000000000000000000000000000000000000000000000000000000000000000000000000000000000000000000000000000000000000000
0a080a0a0a0a0a0a0a0a0a0a0a090a0a00000000000000000000000000000000000000000000000000000000000000000000000000000000000000000000000000000000000000000000000000000000000000000000000000000000000000000000000000000000000000000000000000000000000000000000000000000000
0a0a080a0a0a0a0a0a0a0a0a090a0a0a00000000000000000000000000000000000000000000000000000000000000000000000000000000000000000000000000000000000000000000000000000000000000000000000000000000000000000000000000000000000000000000000000000000000000000000000000000000
0a0a0a080a0a0a0a0a0a0a090a0a0a0a00000000000000000000000000000000000000000000000000000000000000000000000000000000000000000000000000000000000000000000000000000000000000000000000000000000000000000000000000000000000000000000000000000000000000000000000000000000
0a0a0a0a080a0a0a0a0a090a0a0a0a0a00000000000000000000000000000000000000000000000000000000000000000000000000000000000000000000000000000000000000000000000000000000000000000000000000000000000000000000000000000000000000000000000000000000000000000000000000000000
0a0a0a0a0a080a0a0a090a0a0a0a0a0a00000000000000000000000000000000000000000000000000000000000000000000000000000000000000000000000000000000000000000000000000000000000000000000000000000000000000000000000000000000000000000000000000000000000000000000000000000000
0a0a0a0a0a0a080a090a0a0a0a0a0a0a00000000000000000000000000000000000000000000000000000000000000000000000000000000000000000000000000000000000000000000000000000000000000000000000000000000000000000000000000000000000000000000000000000000000000000000000000000000
0a0a0a0a0a0a060e050a0a0a0a0a0a0a00000000000000000000000000000000000000000000000000000000000000000000000000000000000000000000000000000000000000000000000000000000000000000000000000000000000000000000000000000000000000000000000000000000000000000000000000000000
0a0a0a0a0a0a0a0a0a0a0a0a0a0a0a0a00000000000000000000000000000000000000000000000000000000000000000000000000000000000000000000000000000000000000000000000000000000000000000000000000000000000000000000000000000000000000000000000000000000000000000000000000000000
0a0a0a0a0a0a0a0a0a0a0a0a0a0a0a0a00000000000000000000000000000000000000000000000000000000000000000000000000000000000000000000000000000000000000000000000000000000000000000000000000000000000000000000000000000000000000000000000000000000000000000000000000000000
